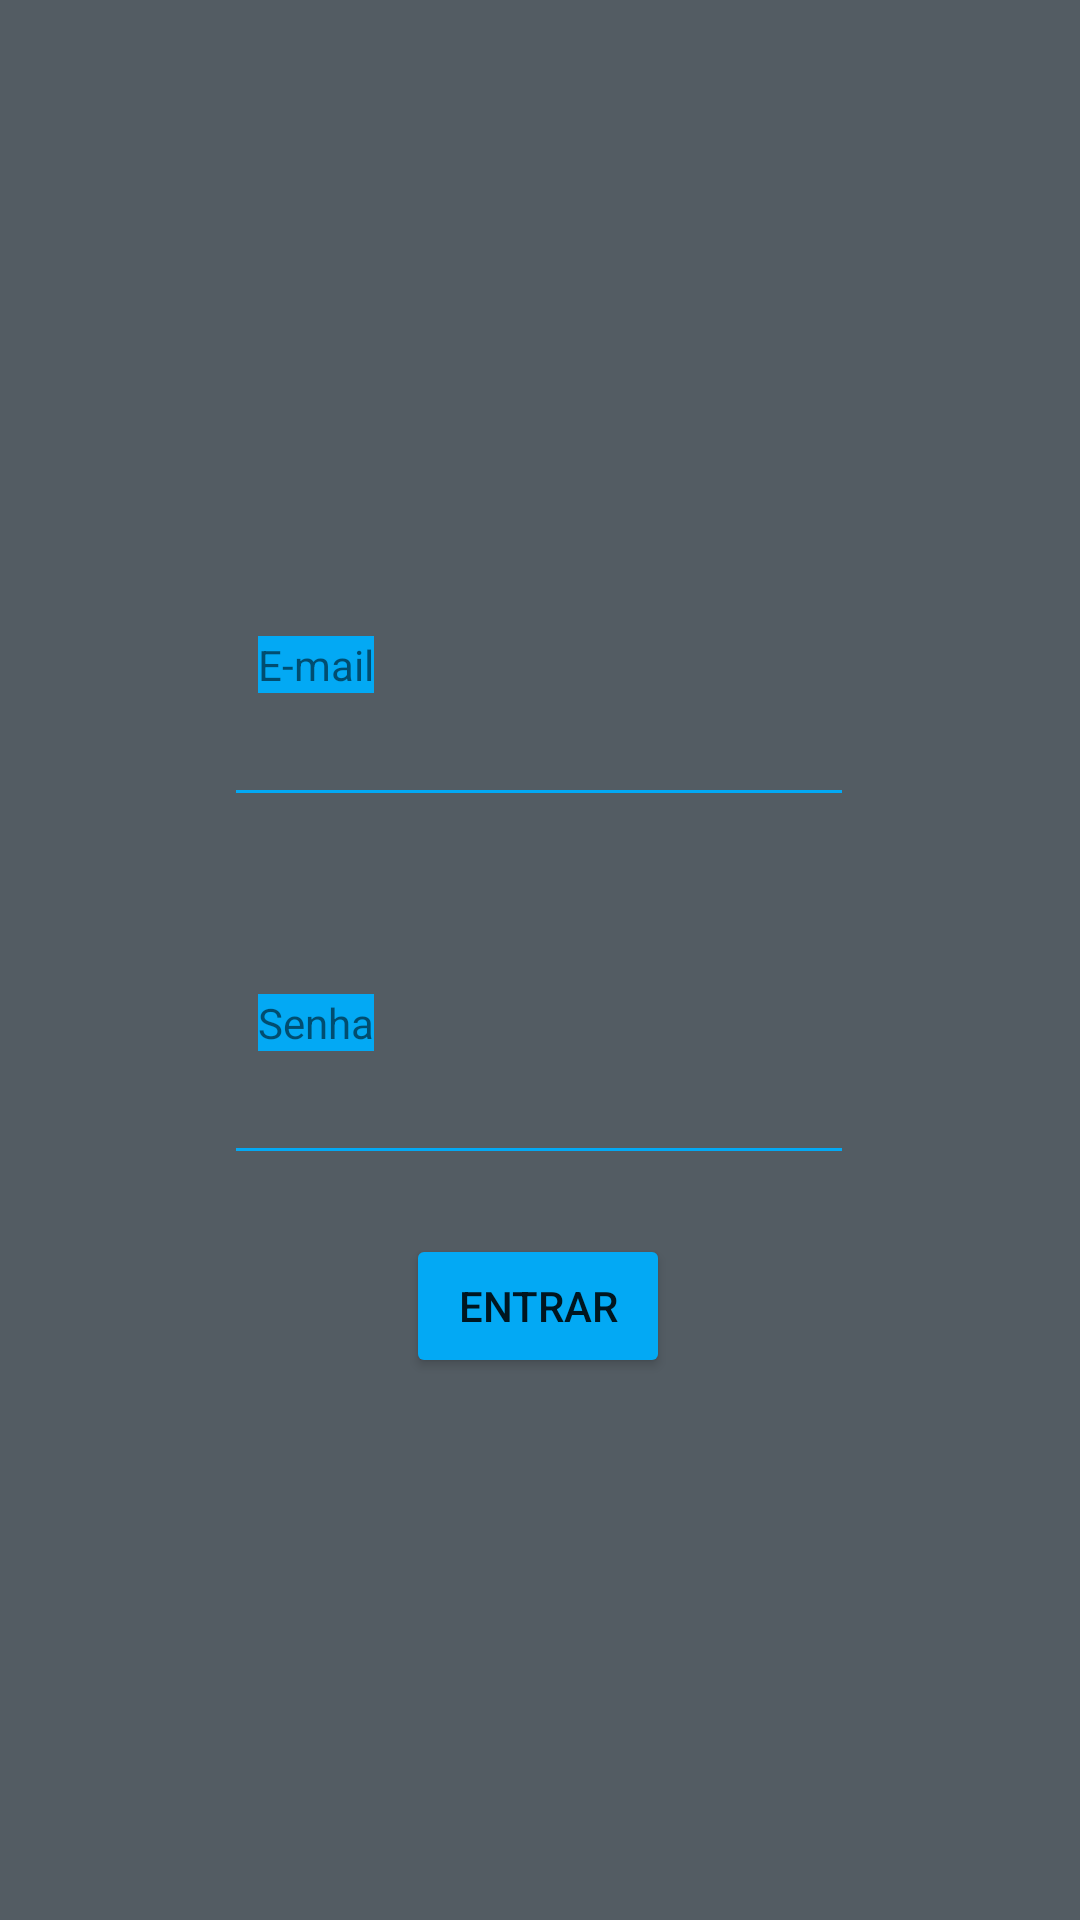

Produce the Android XML layout that renders to this screen, including the resource entries it uses.
<!-- AndroidManifest.xml: application theme Theme.Pratica4kotlin -->
<!-- res/layout/activity_login.xml -->
<?xml version="1.0" encoding="utf-8"?>
<androidx.constraintlayout.widget.ConstraintLayout xmlns:android="http://schemas.android.com/apk/res/android"
    xmlns:app="http://schemas.android.com/apk/res-auto"
    xmlns:tools="http://schemas.android.com/tools"
    android:id="@+id/btnlogar"
    android:layout_width="match_parent"
    android:layout_height="match_parent"
    android:background="#535C63"
    tools:context=".LoginActivity">

    <EditText
        android:id="@+id/inemail"
        android:layout_width="wrap_content"
        android:layout_height="wrap_content"
        android:backgroundTint="#03A9F4"
        android:ems="10"
        android:inputType="textEmailAddress"
        app:layout_constraintBottom_toBottomOf="parent"
        app:layout_constraintEnd_toEndOf="parent"
        app:layout_constraintHorizontal_bias="0.497"
        app:layout_constraintStart_toStartOf="parent"
        app:layout_constraintTop_toTopOf="parent"
        app:layout_constraintVertical_bias="0.386" />

    <TextView
        android:id="@+id/textView2"
        android:layout_width="wrap_content"
        android:layout_height="wrap_content"
        android:background="#03A9F4"
        android:backgroundTint="#03A9F4"
        android:text="Senha"
        app:layout_constraintBottom_toBottomOf="parent"
        app:layout_constraintEnd_toEndOf="parent"
        app:layout_constraintHorizontal_bias="0.268"
        app:layout_constraintStart_toStartOf="parent"
        app:layout_constraintTop_toBottomOf="@+id/inemail"
        app:layout_constraintVertical_bias="0.169" />

    <EditText
        android:id="@+id/insenha"
        android:layout_width="wrap_content"
        android:layout_height="wrap_content"
        android:backgroundTint="#03A9F4"
        android:ems="10"
        android:inputType="numberPassword"
        app:layout_constraintBottom_toBottomOf="parent"
        app:layout_constraintEnd_toEndOf="parent"
        app:layout_constraintHorizontal_bias="0.497"
        app:layout_constraintStart_toStartOf="parent"
        app:layout_constraintTop_toBottomOf="@+id/textView2"
        app:layout_constraintVertical_bias="0.0" />

    <Button
        android:id="@+id/button"
        android:layout_width="wrap_content"
        android:layout_height="wrap_content"
        android:backgroundTint="#03A9F4"
        android:text="ENTRAR"
        app:iconTint="#2196F3"
        app:layout_constraintBottom_toBottomOf="parent"
        app:layout_constraintEnd_toEndOf="parent"
        app:layout_constraintHorizontal_bias="0.498"
        app:layout_constraintStart_toStartOf="parent"
        app:layout_constraintTop_toBottomOf="@+id/insenha"
        app:layout_constraintVertical_bias="0.099" />

    <TextView
        android:id="@+id/textView3"
        android:layout_width="wrap_content"
        android:layout_height="wrap_content"
        android:background="#03A9F4"
        android:backgroundTint="#03A9F4"
        android:text="E-mail"
        app:layout_constraintBottom_toTopOf="@+id/inemail"
        app:layout_constraintEnd_toEndOf="parent"
        app:layout_constraintHorizontal_bias="0.268"
        app:layout_constraintStart_toStartOf="parent"
        app:layout_constraintTop_toTopOf="parent"
        app:layout_constraintVertical_bias="1.0" />

</androidx.constraintlayout.widget.ConstraintLayout>
<!-- resources referenced by this layout -->
<resources>
  <style name="Theme.Pratica4kotlin" parent="Theme.MaterialComponents.DayNight.DarkActionBar">
          
          <item name="colorPrimary">@color/purple_500</item>
          <item name="colorPrimaryVariant">@color/purple_700</item>
          <item name="colorOnPrimary">@color/white</item>
          
          <item name="colorSecondary">@color/teal_200</item>
          <item name="colorSecondaryVariant">@color/teal_700</item>
          <item name="colorOnSecondary">@color/black</item>
          
          <item name="android:statusBarColor" tools:targetApi="l">?attr/colorPrimaryVariant</item>
          
      </style>
  <color name="purple_500">#FF03A9F4</color>
  <color name="purple_700">#FF03A9F4</color>
  <color name="white">#FFFFFFFF</color>
  <color name="teal_200">#FF03DAC5</color>
  <color name="teal_700">#FF018786</color>
  <color name="black">#FF000000</color>
</resources>
